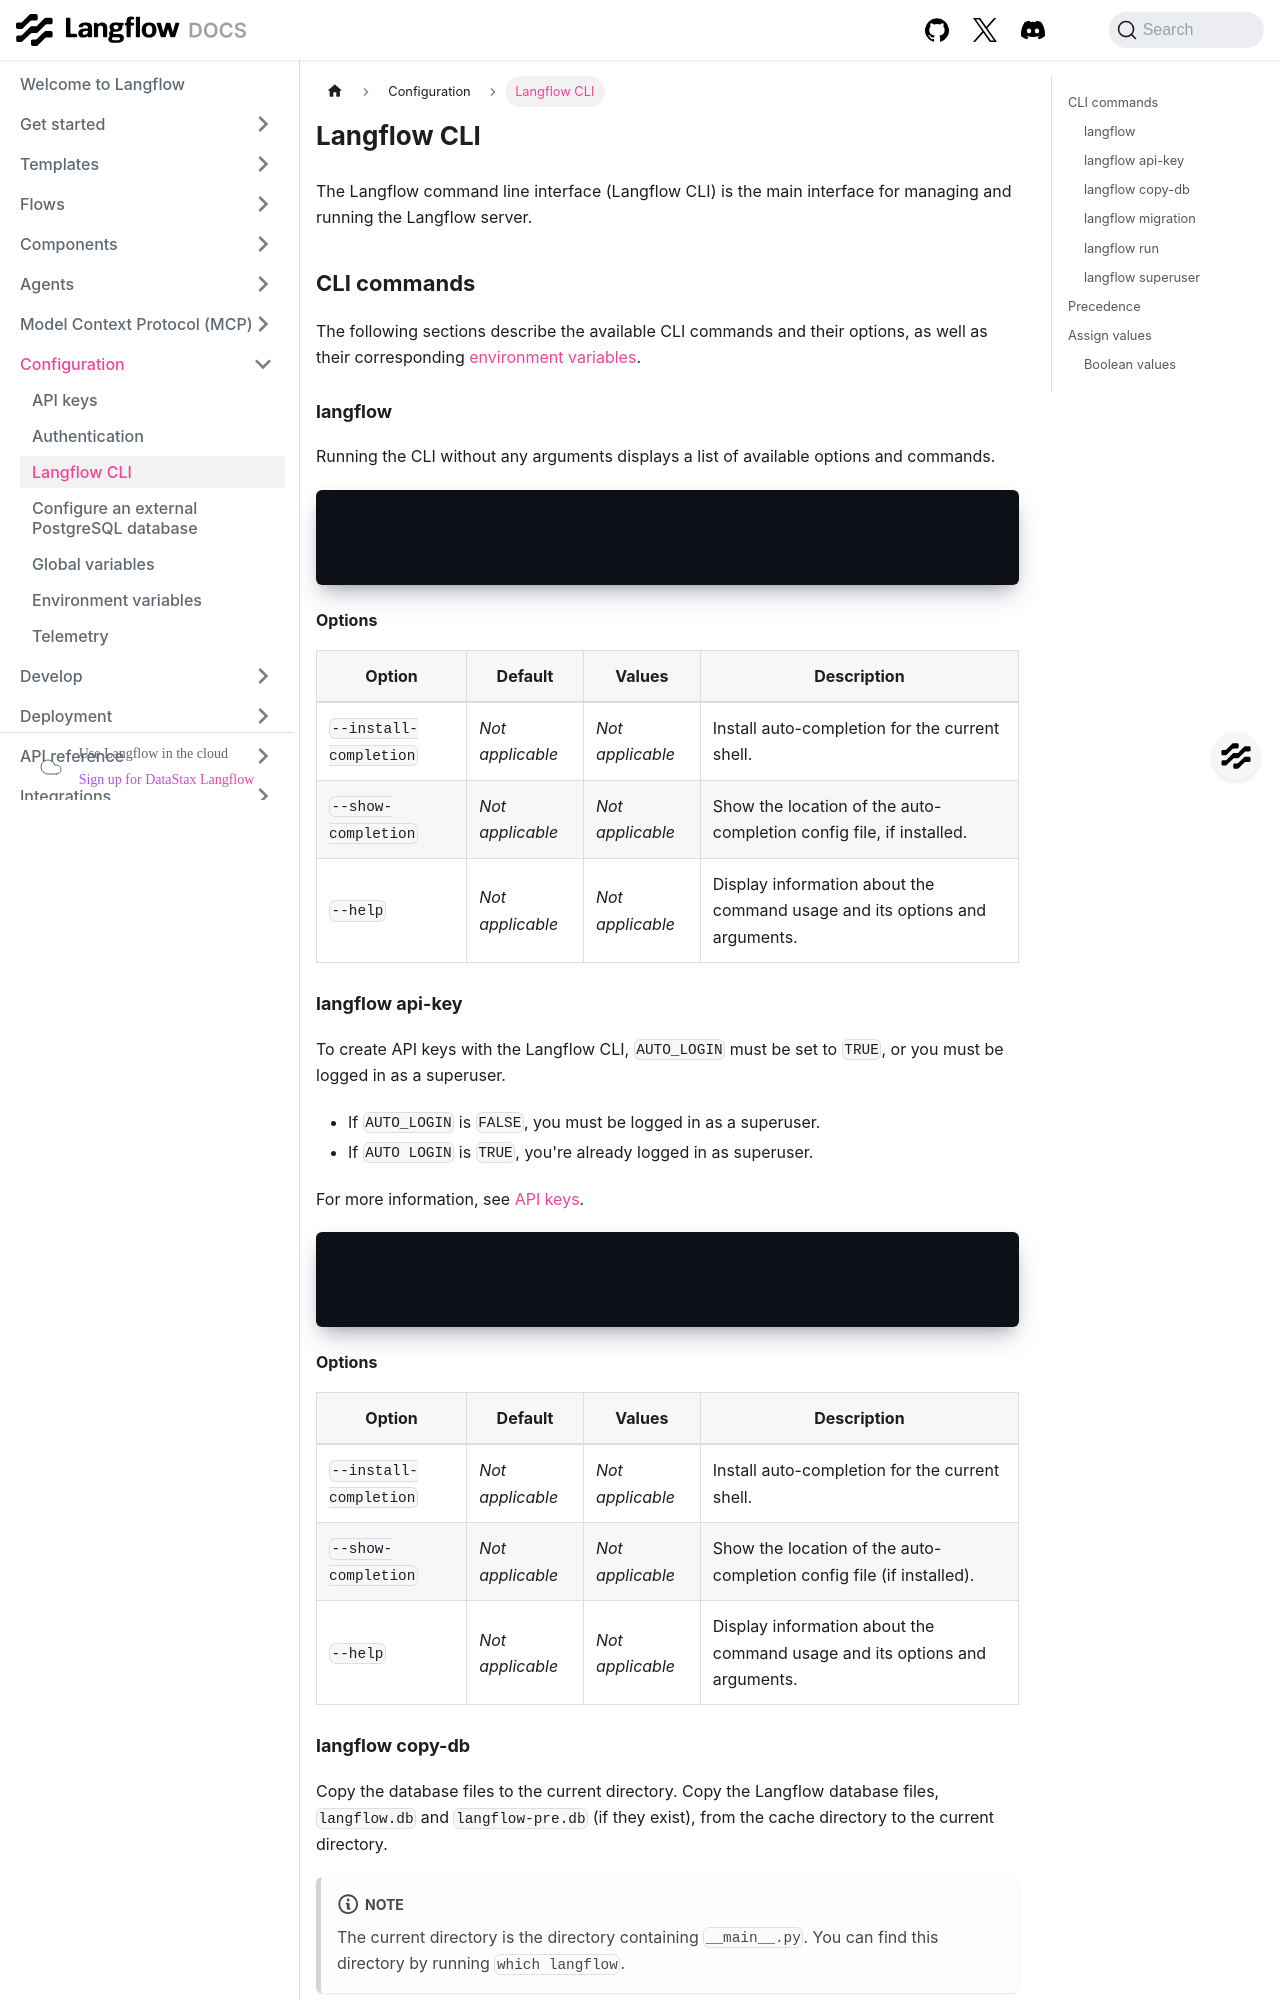

repository: DarkHawk727/langflow · page: configuration-cli.html · generator: docusaurus

---
title: Langflow CLI
slug: /configuration-cli
---

import Link from '@docusaurus/Link';

# Langflow CLI

The Langflow command line interface (Langflow CLI) is the main interface for managing and running the Langflow server.

## CLI commands

The following sections describe the available CLI commands and their options, as well as their corresponding [environment variables](./environment-variables.md).

### langflow

Running the CLI without any arguments displays a list of available options and commands.

```bash
langflow [OPTIONS]
# or
python -m langflow [OPTIONS]
```

#### Options

| Option | Default | Values | Description |
|--------|---------|--------|-------------|
| <Link id="install-completion"/>`--install-completion` | *Not applicable* | *Not applicable* | Install auto-completion for the current shell. |
| <Link id="show-completion"/>`--show-completion` | *Not applicable* | *Not applicable* | Show the location of the auto-completion config file, if installed. |
| <Link id="help"/>`--help` | *Not applicable* | *Not applicable* | Display information about the command usage and its options and arguments. |

### langflow api-key

To create API keys with the Langflow CLI, `AUTO_LOGIN` must be set to `TRUE`, or you must be logged in as a superuser.

* If `AUTO_LOGIN` is `FALSE`, you must be logged in as a superuser.
* If `AUTO LOGIN` is `TRUE`, you're already logged in as superuser.

For more information, see [API keys](/configuration-api-keys).

```bash
langflow api-key [OPTIONS]
# or
uv run langflow api-key [OPTIONS]
```

#### Options

| Option | Default | Values | Description |
|--------|---------|--------|-------------|
| <Link id="install-completion"/>`--install-completion` | *Not applicable* | *Not applicable* | Install auto-completion for the current shell. |
| <Link id="show-completion"/>`--show-completion` | *Not applicable* | *Not applicable* | Show the location of the auto-completion config file (if installed). |
| <Link id="help"/>`--help` | *Not applicable* | *Not applicable* | Display information about the command usage and its options and arguments. |

### langflow copy-db

Copy the database files to the current directory.
Copy the Langflow database files, `langflow.db` and `langflow-pre.db` (if they exist), from the cache directory to the current directory.

:::note
The current directory is the directory containing `__main__.py`.
You can find this directory by running `which langflow`.
:::

```bash
langflow copy-db
# or
python -m langflow copy-db
```

#### Options

| Option | Default | Values | Description |
|--------|---------|--------|-------------|
| <Link id="copy-db-help"/>`--help` | *Not applicable* | *Not applicable* | Display information about the command usage and its options and arguments. |
